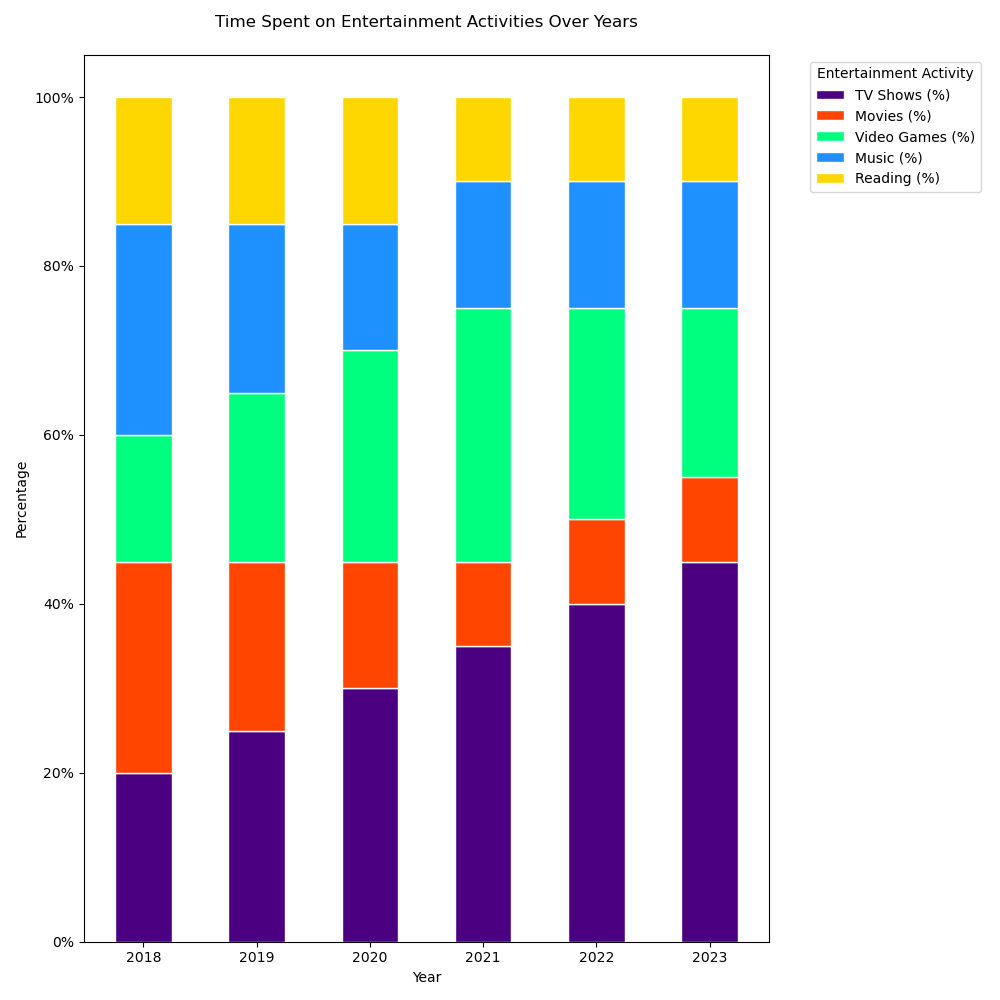

Source data for this figure (header and first rows):
Year, TV Shows (%), Movies (%), Video Games (%), Music (%), Reading (%)
2018, 20, 25, 15, 25, 15
2019, 25, 20, 20, 20, 15
2020, 30, 15, 25, 15, 15
2021, 35, 10, 30, 15, 10
2022, 40, 10, 25, 15, 10
2023, 45, 10, 20, 15, 10
